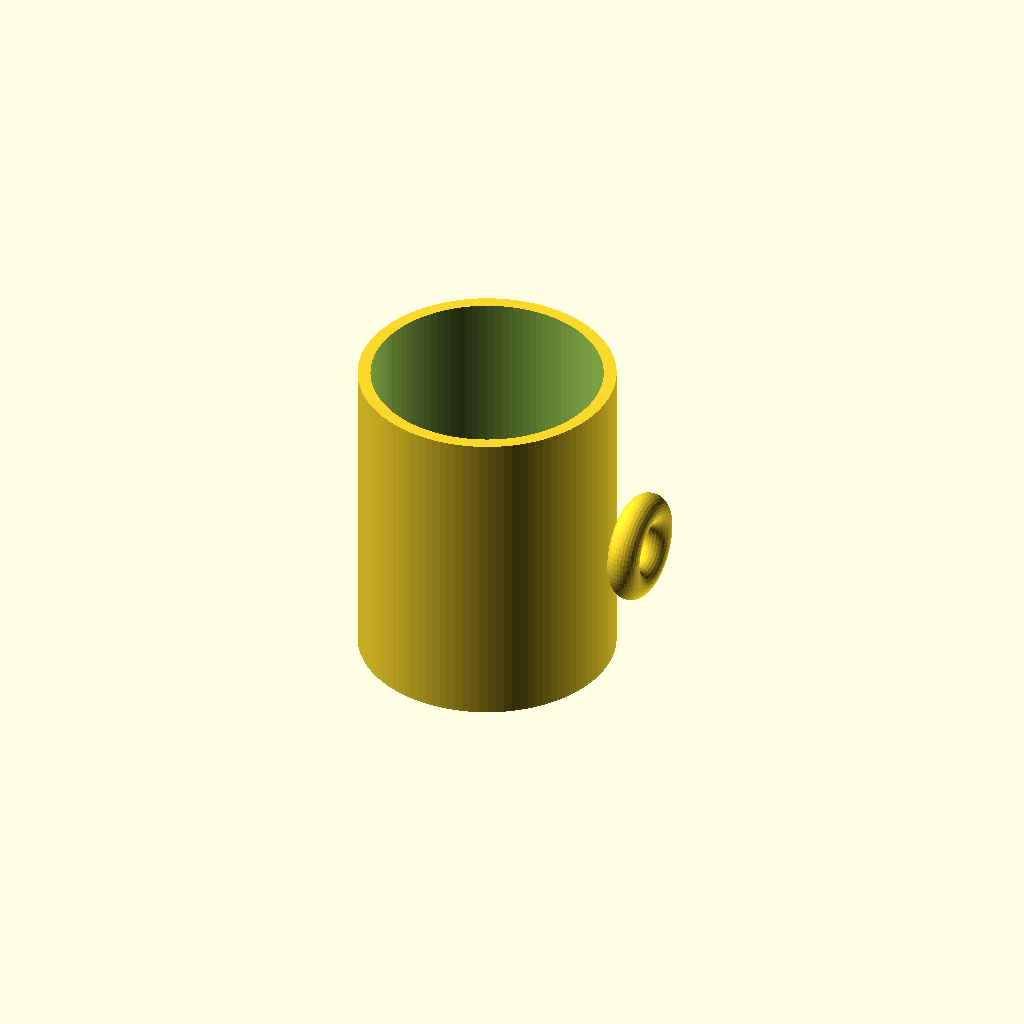
Cell 1 — every parameter at its default value.
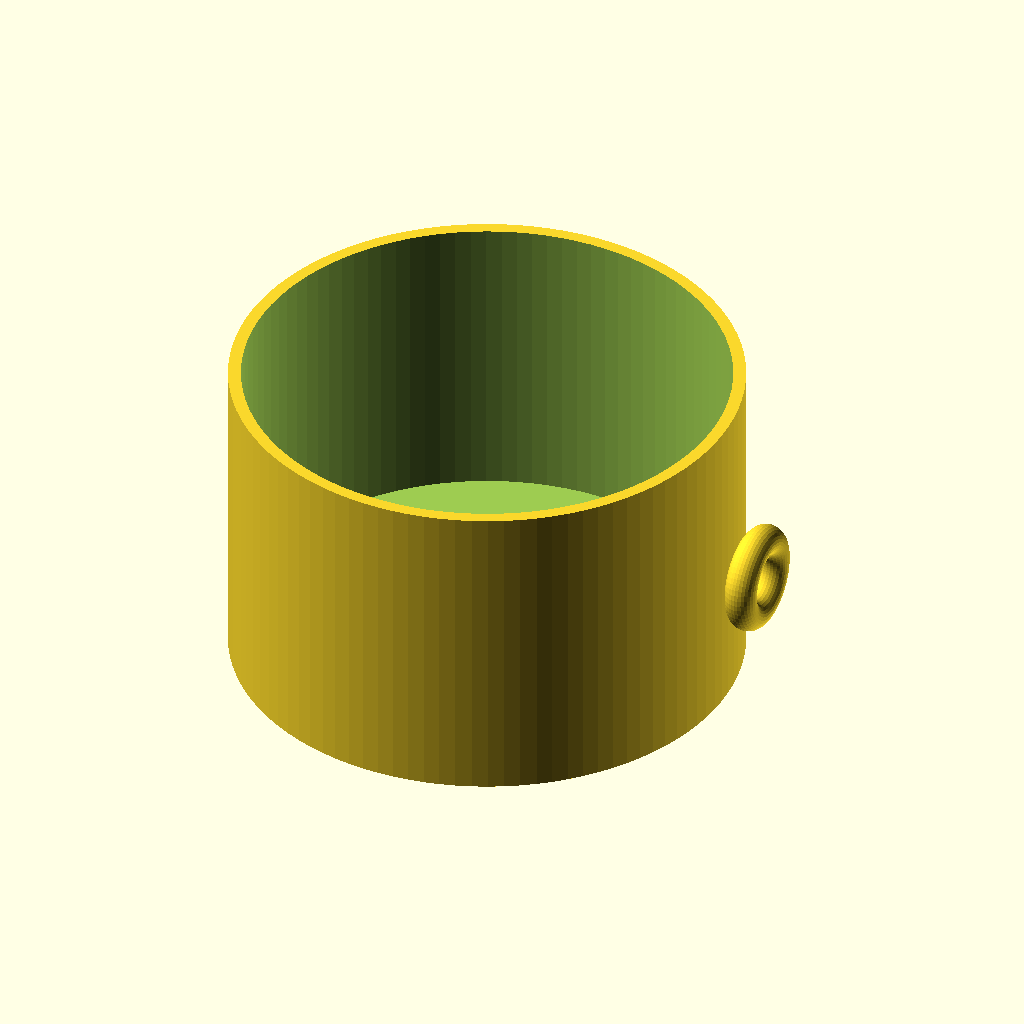
Cell 2 — outer_diameter set to 160, the other parameters unchanged.
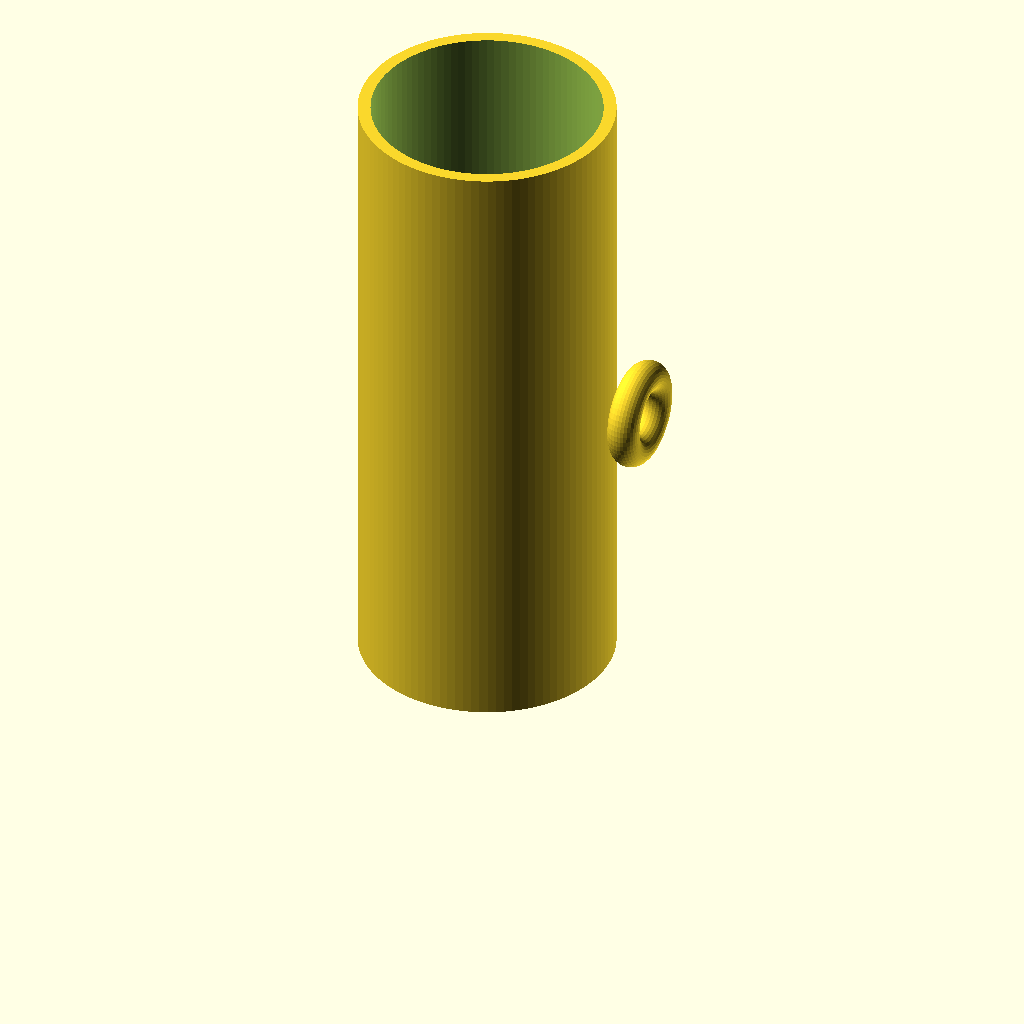
Cell 3 — height set to 200, the other parameters unchanged.
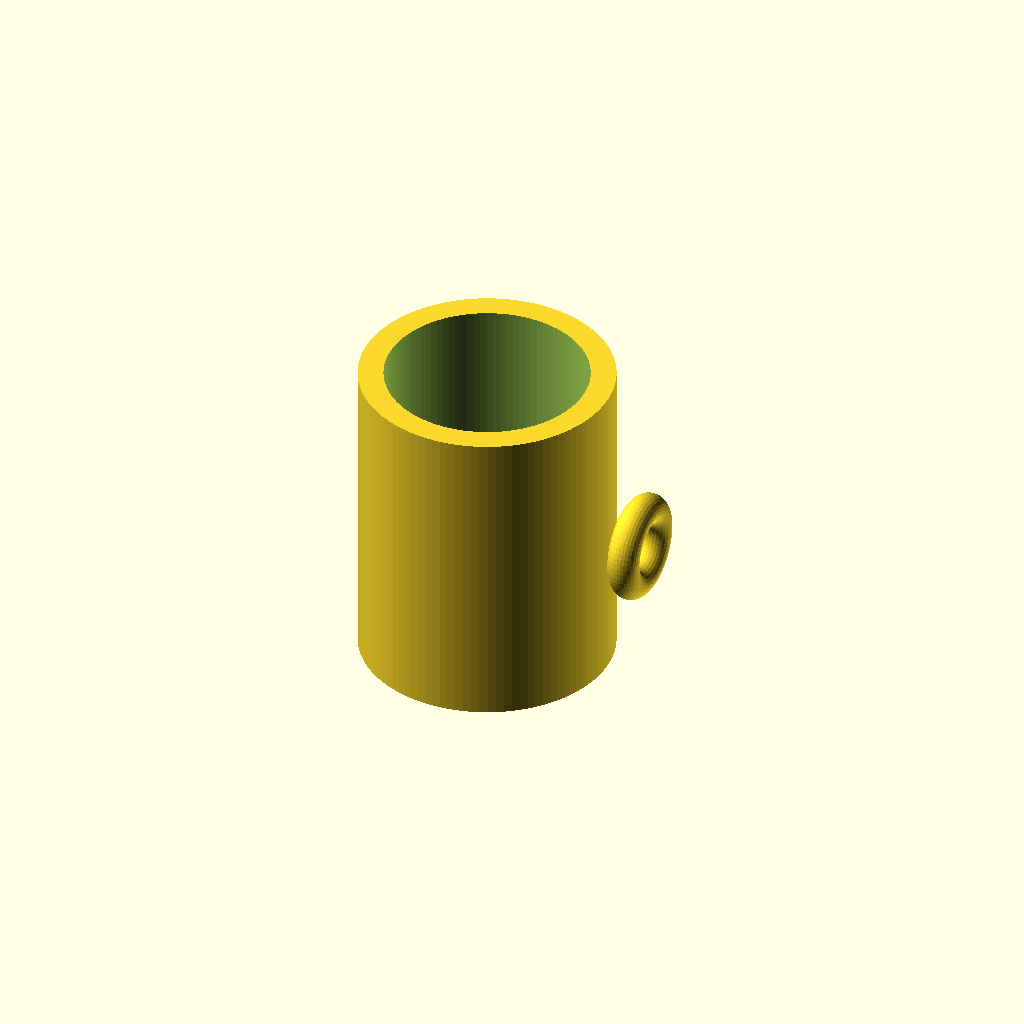
Cell 4 — wall_thickness set to 8, the other parameters unchanged.
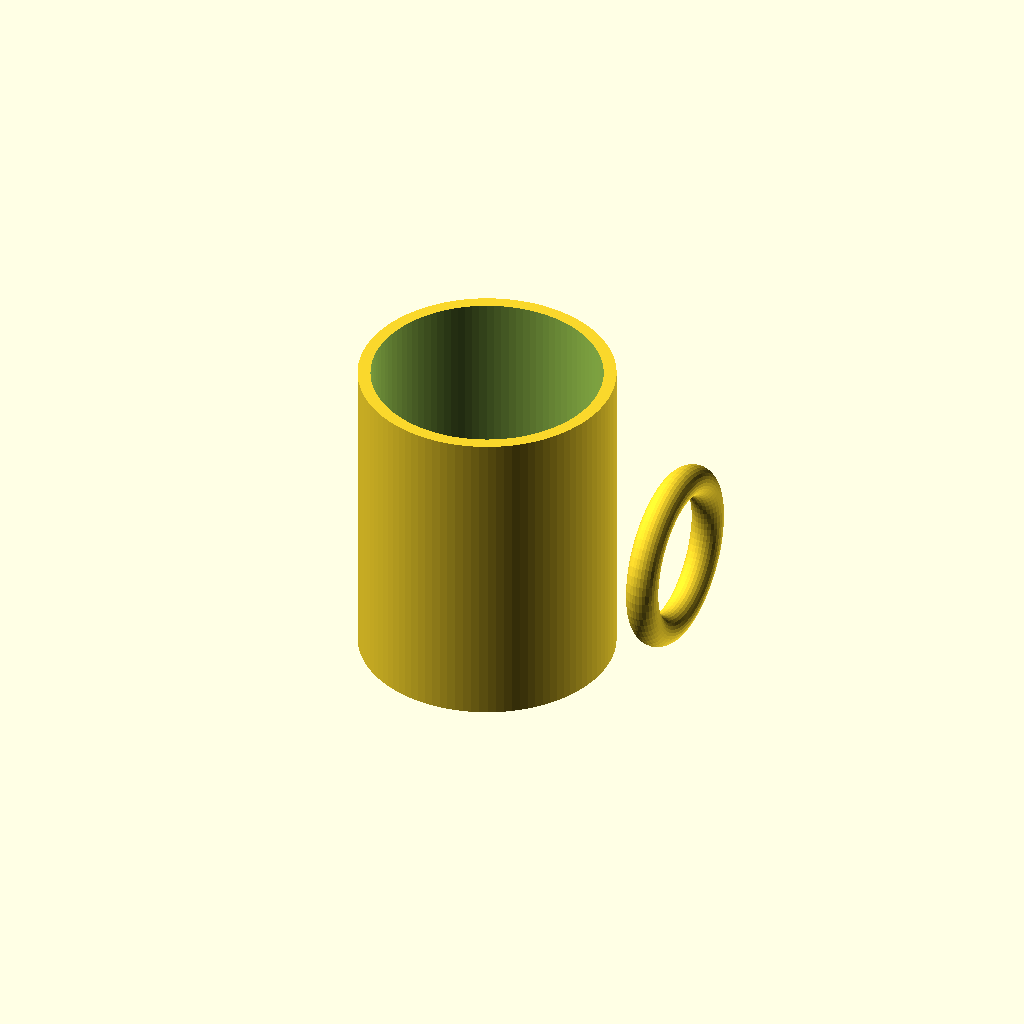
Cell 5 — handle_ring_radius set to 24, the other parameters unchanged.
All cells are drawn from one camera (rotation 55°, 0°, 25°, orthographic, colour scheme Cornfield), so only the parameter changes between them.
Source of the model, results/tier-1-mug/iter-png-3_claude-opus-4-5-f56121588a44-2026-04-27T01-07-40-452Z/final.scad:
// マグカップのパラメータ
outer_diameter = 80;
outer_radius = outer_diameter / 2;
height = 100;
wall_thickness = 4;
bottom_thickness = 6;

inner_radius = outer_radius - wall_thickness;
inner_height = height - bottom_thickness;

// 取手のパラメータ
handle_ring_radius = 12;  // 取手リングの半径
handle_tube_radius = 5;   // 取手の太さ（断面半径）
handle_center_height = height / 2;  // 取手の中心高さ

module cup_body() {
    difference() {
        // 外側の円柱
        cylinder(r = outer_radius, h = height, $fn = 100);
        
        // 内側のくり抜き
        translate([0, 0, bottom_thickness])
            cylinder(r = inner_radius, h = inner_height + 1, $fn = 100);
    }
}

module handle() {
    // 取手の位置（カップの外周から外側に飛び出すように配置）
    handle_offset = outer_radius + handle_ring_radius;
    
    // 縦向きのリング状取手（YZ平面に平行、指を縦に通せる向き）
    translate([handle_offset, 0, handle_center_height])
        rotate([0, 90, 0])
            rotate_extrude(angle = 360, $fn = 60)
                translate([handle_ring_radius, 0, 0])
                    circle(r = handle_tube_radius, $fn = 30);
}

// マグカップ本体
cup_body();

// 取手
handle();
Customizer parameters (derived from the source; name, type, default, range or options):
outer_diameter: number, default 80
height: number, default 100
wall_thickness: number, default 4
bottom_thickness: number, default 6
handle_ring_radius: number, default 12
handle_tube_radius: number, default 5
